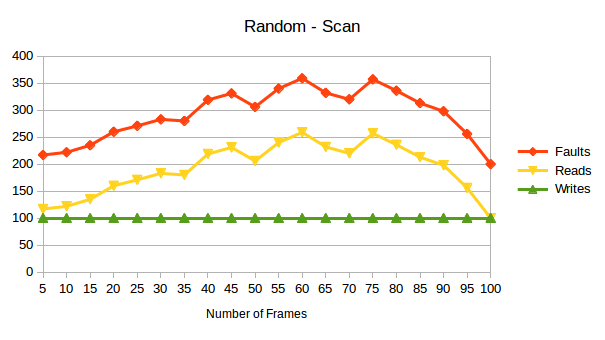

Data behind this chart, as committed beside it:
Frames, Pages, Faults, Reads, Writes
5, 100, 217, 117, 100
10, 100, 222, 122, 100
15, 100, 235, 135, 100
20, 100, 260, 160, 100
25, 100, 271, 171, 100
30, 100, 283, 183, 100
35, 100, 280, 180, 100
40, 100, 319, 219, 100
45, 100, 331, 231, 100
50, 100, 306, 206, 100
55, 100, 340, 240, 100
60, 100, 359, 259, 100
65, 100, 332, 232, 100
70, 100, 320, 220, 100
75, 100, 357, 257, 100
80, 100, 336, 236, 100
85, 100, 313, 213, 100
90, 100, 298, 198, 100
95, 100, 256, 156, 100
100, 100, 200, 100, 100
